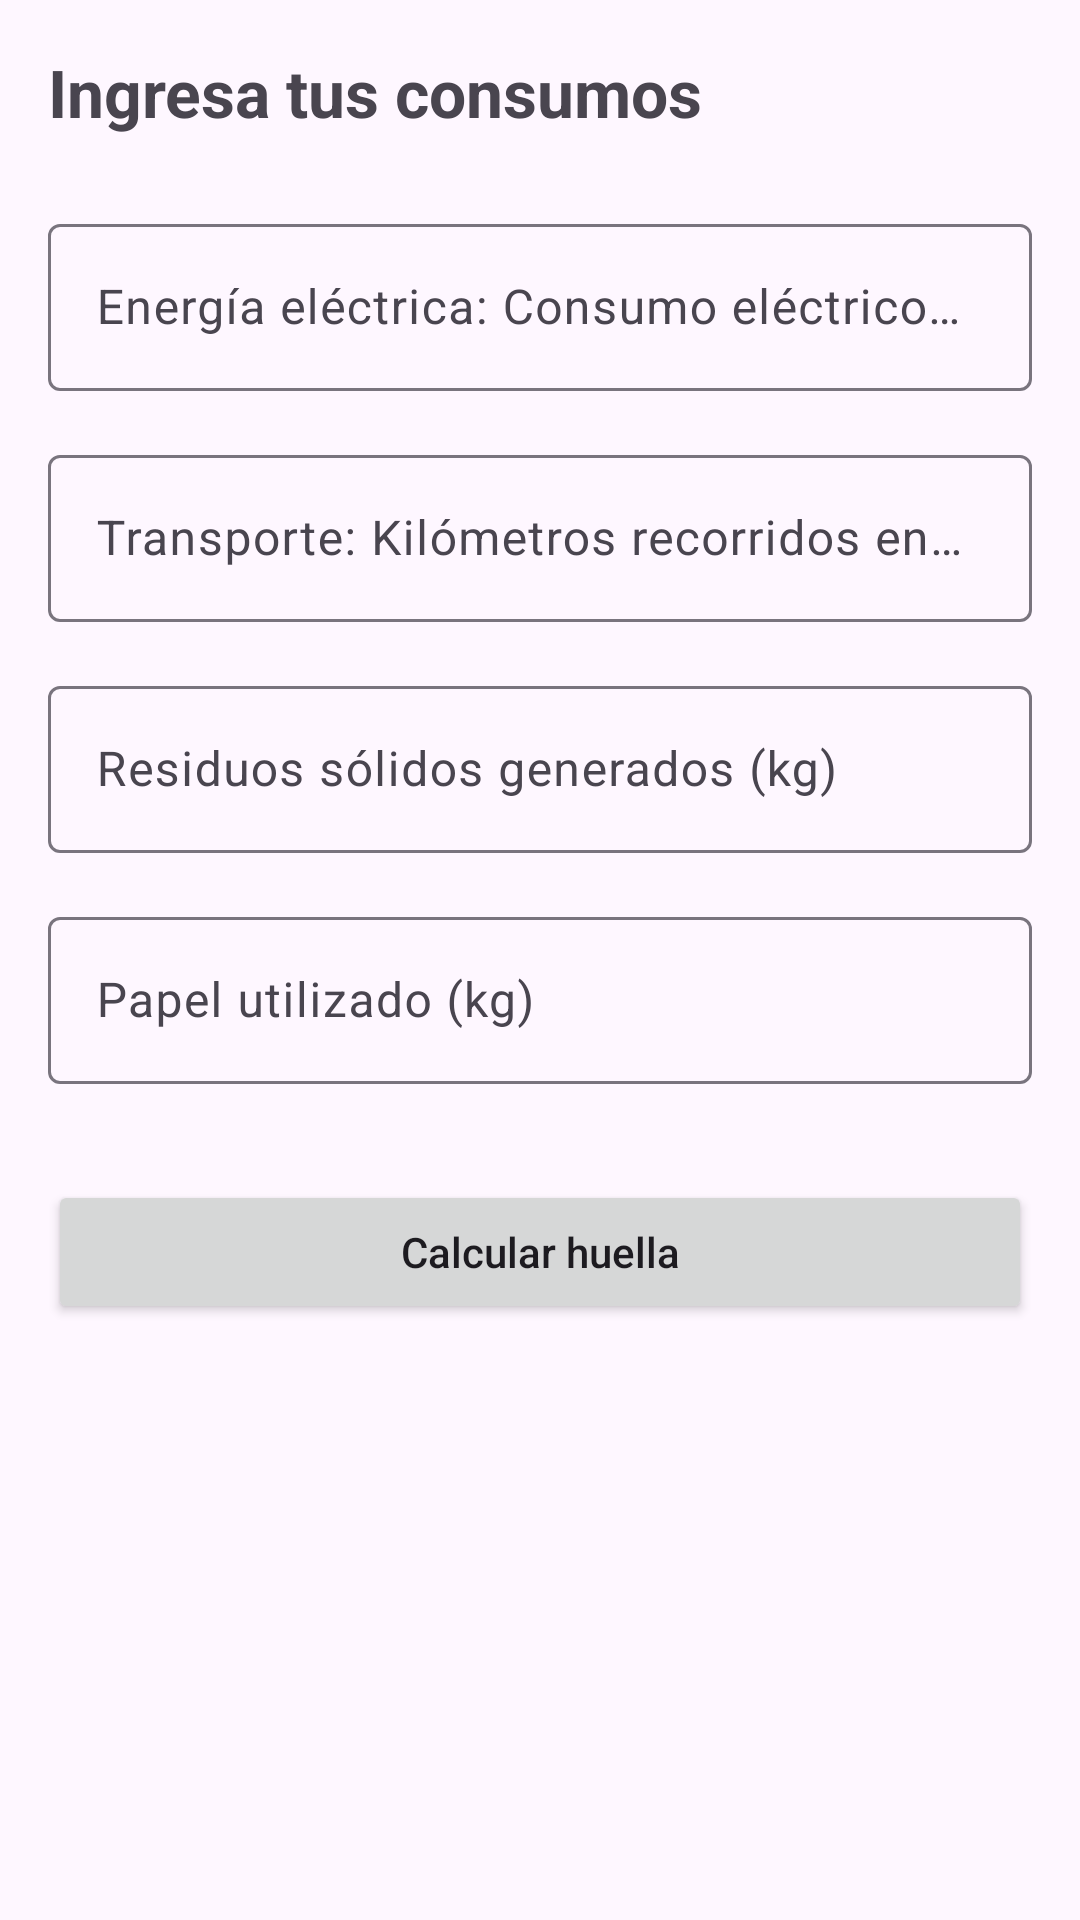

The Android layout XML behind this screen, and the referenced resources:
<!-- AndroidManifest.xml: application theme Theme.CalcCo2 -->
<!-- res/layout/fragment_form.xml -->
<?xml version="1.0" encoding="utf-8"?>
<androidx.constraintlayout.widget.ConstraintLayout
    xmlns:android="http://schemas.android.com/apk/res/android"
    xmlns:app="http://schemas.android.com/apk/res-auto"
    android:layout_width="match_parent"
    android:layout_height="match_parent"
    android:padding="16dp">


<TextView
        android:id="@+id/titleForm"
        android:layout_width="wrap_content"
        android:layout_height="wrap_content"
        android:text="Ingresa tus consumos"
        android:textSize="22sp"
        android:textStyle="bold"
        app:layout_constraintTop_toTopOf="parent"
        app:layout_constraintStart_toStartOf="parent" />

    <com.google.android.material.textfield.TextInputLayout
        android:id="@+id/inputLayoutElectricidad"
        android:layout_width="0dp"
        android:layout_height="wrap_content"
        android:hint="Energía eléctrica: Consumo eléctrico (kWh)"
        app:layout_constraintTop_toBottomOf="@id/titleForm"
        app:layout_constraintStart_toStartOf="parent"
        app:layout_constraintEnd_toEndOf="parent"
        android:layout_marginTop="24dp">

        <com.google.android.material.textfield.TextInputEditText
            android:id="@+id/editElectricidad"
            android:layout_width="match_parent"
            android:layout_height="wrap_content"
            android:inputType="numberDecimal" />
    </com.google.android.material.textfield.TextInputLayout>

    <com.google.android.material.textfield.TextInputLayout
        android:id="@+id/inputLayoutAuto"
        android:layout_width="0dp"
        android:layout_height="wrap_content"
        android:hint="Transporte: Kilómetros recorridos en auto (km)"
        app:layout_constraintTop_toBottomOf="@id/inputLayoutElectricidad"
        app:layout_constraintStart_toStartOf="parent"
        app:layout_constraintEnd_toEndOf="parent"
        android:layout_marginTop="16dp">

        <com.google.android.material.textfield.TextInputEditText
            android:id="@+id/editAuto"
            android:layout_width="match_parent"
            android:layout_height="wrap_content"
            android:inputType="numberDecimal" />
    </com.google.android.material.textfield.TextInputLayout>

    <com.google.android.material.textfield.TextInputLayout
        android:id="@+id/inputLayoutResiduo"
        android:layout_width="0dp"
        android:layout_height="wrap_content"
        android:hint="Residuos sólidos generados (kg)"
        app:layout_constraintTop_toBottomOf="@id/inputLayoutAuto"
        app:layout_constraintStart_toStartOf="parent"
        app:layout_constraintEnd_toEndOf="parent"
        android:layout_marginTop="16dp">

        <com.google.android.material.textfield.TextInputEditText
            android:id="@+id/editResiduo"
            android:layout_width="match_parent"
            android:layout_height="wrap_content"
            android:inputType="numberDecimal" />
    </com.google.android.material.textfield.TextInputLayout>

    <com.google.android.material.textfield.TextInputLayout
        android:id="@+id/inputLayoutPapel"
        android:layout_width="0dp"
        android:layout_height="wrap_content"
        android:hint="Papel utilizado (kg)"
        app:layout_constraintTop_toBottomOf="@id/inputLayoutResiduo"
        app:layout_constraintStart_toStartOf="parent"
        app:layout_constraintEnd_toEndOf="parent"
        android:layout_marginTop="16dp">

        <com.google.android.material.textfield.TextInputEditText
            android:id="@+id/editPapel"
            android:layout_width="match_parent"
            android:layout_height="wrap_content"
            android:inputType="numberDecimal" />
    </com.google.android.material.textfield.TextInputLayout>

    <Button
        android:id="@+id/btnCalcular"
        android:layout_width="0dp"
        android:layout_height="wrap_content"
        android:text="Calcular huella"
        android:textAllCaps="false"
        app:layout_constraintTop_toBottomOf="@id/inputLayoutPapel"
        app:layout_constraintStart_toStartOf="parent"
        app:layout_constraintEnd_toEndOf="parent"
        android:layout_marginTop="32dp" />

</androidx.constraintlayout.widget.ConstraintLayout>
<!-- resources referenced by this layout -->
<resources>
  <style name="Theme.CalcCo2" parent="Base.Theme.CalcCo2" />
  <style name="Base.Theme.CalcCo2" parent="Theme.Material3.DayNight.NoActionBar">
          
          
      </style>
</resources>
